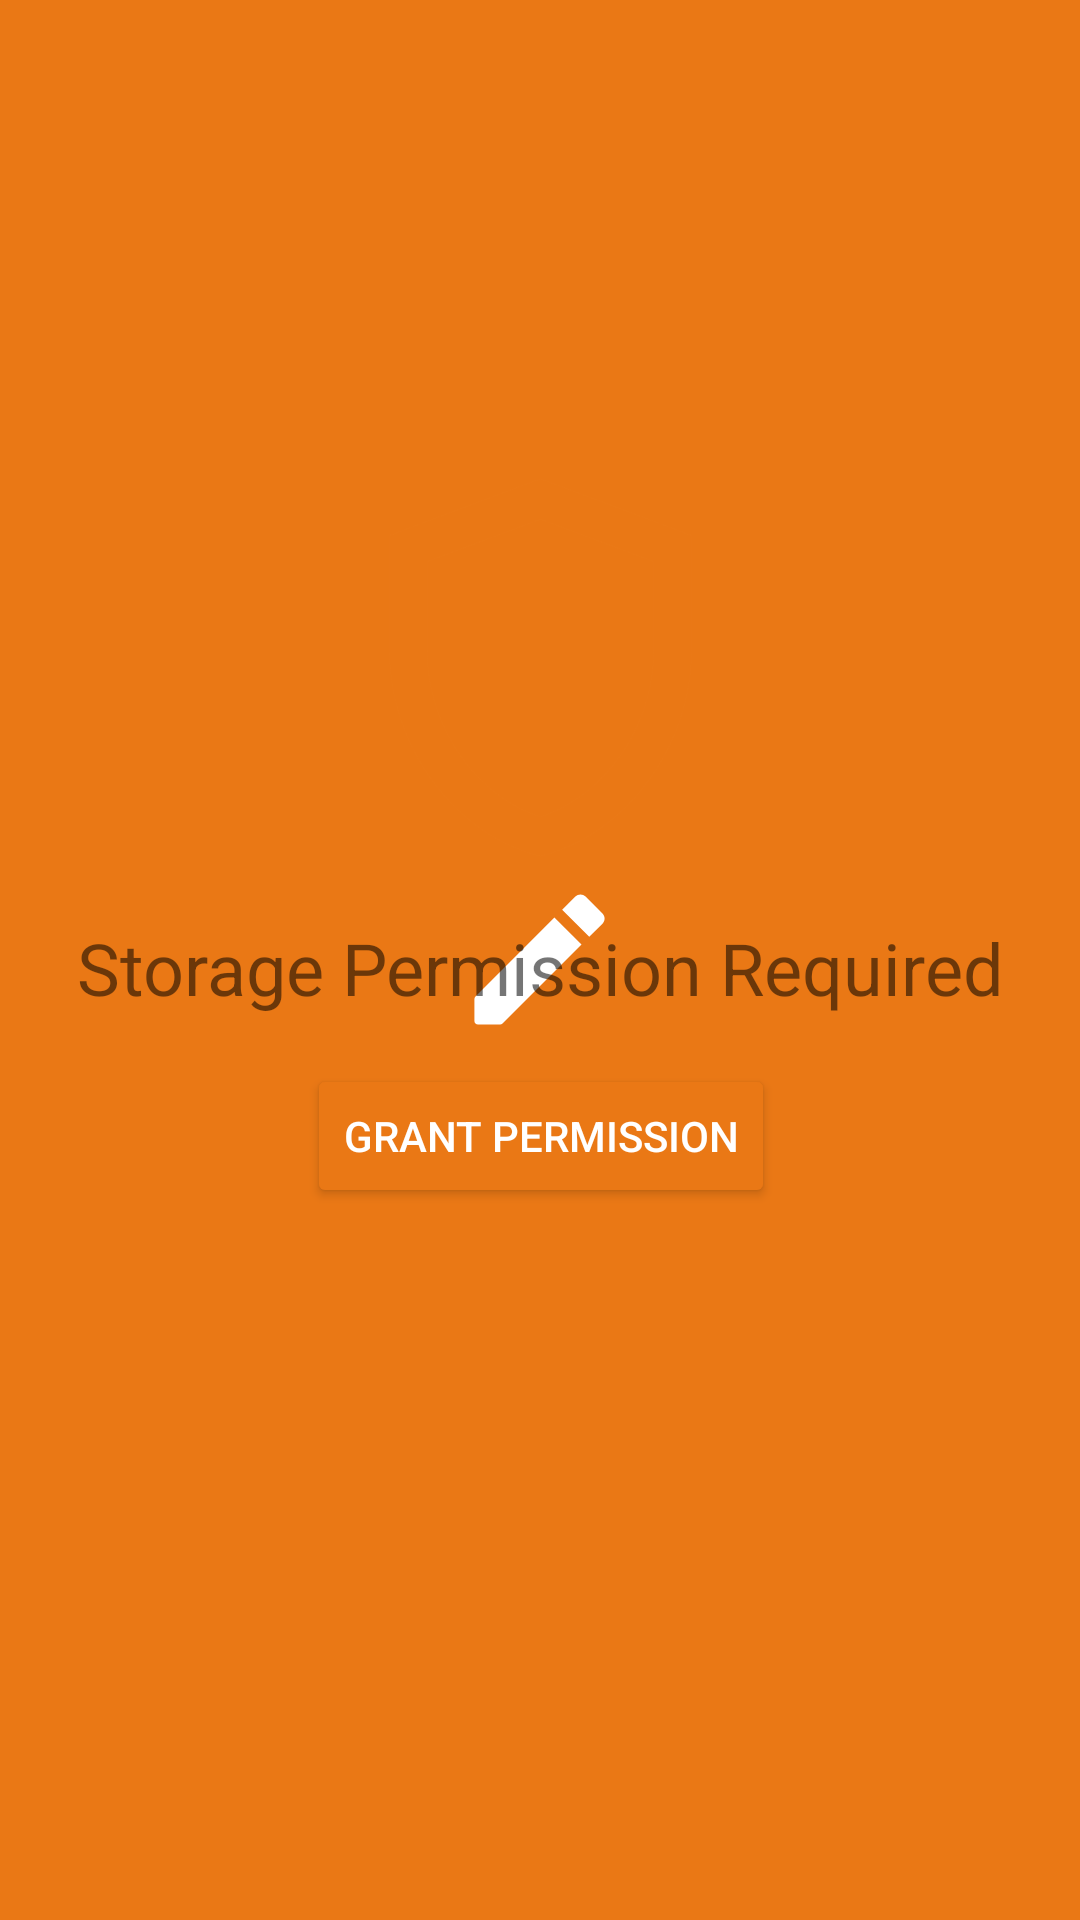

Produce the Android XML layout that renders to this screen, including the resource entries it uses.
<!-- AndroidManifest.xml: application theme splash -->
<!-- res/layout/fragment_permission_required.xml -->
<?xml version="1.0" encoding="utf-8"?>
<androidx.constraintlayout.widget.ConstraintLayout xmlns:android="http://schemas.android.com/apk/res/android"
    xmlns:app="http://schemas.android.com/apk/res-auto"
    xmlns:tools="http://schemas.android.com/tools"
    android:layout_width="match_parent"
    android:layout_height="match_parent"
    tools:context=".PermissionRequired" >

    <ImageView
        android:id="@+id/imageView3"
        android:layout_width="151dp"
        android:layout_height="152dp"
        android:src="@drawable/ic_outline_shield_24"
        app:layout_constraintBottom_toBottomOf="parent"
        app:layout_constraintEnd_toEndOf="parent"
        app:layout_constraintStart_toStartOf="parent"
        app:layout_constraintTop_toTopOf="parent"
        app:layout_constraintVertical_bias="0.3" />

    <TextView
        android:id="@+id/textView7"
        android:layout_width="wrap_content"
        android:layout_height="wrap_content"
        android:layout_marginTop="8dp"
        android:gravity="center"
        android:text="Storage Permission Required"
        android:textAlignment="gravity"
        android:textSize="24sp"
        app:layout_constraintEnd_toEndOf="@+id/imageView3"
        app:layout_constraintStart_toStartOf="@+id/imageView3"
        app:layout_constraintTop_toBottomOf="@+id/imageView3" />

    <Button
        android:id="@+id/grantPermissionButton"
        android:layout_width="wrap_content"
        android:layout_height="wrap_content"
        android:layout_marginTop="16dp"
        android:backgroundTint="@color/colorAccent"
        android:text="Grant Permission"
        android:textColor="#FFFFFF"
        app:layout_constraintEnd_toEndOf="@+id/textView7"
        app:layout_constraintStart_toStartOf="@+id/textView7"
        app:layout_constraintTop_toBottomOf="@+id/textView7" />
</androidx.constraintlayout.widget.ConstraintLayout>
<!-- resources referenced by this layout -->
<resources>
  <color name="colorAccent">#EA7815</color>
  <!-- drawable ic_outline_shield_24 (drawable) -->
  <vector android:height="24dp" android:tint="#EA7815"
      android:viewportHeight="24" android:viewportWidth="24"
      android:width="24dp" xmlns:android="http://schemas.android.com/apk/res/android">
      <path android:fillColor="@android:color/white" android:pathData="M12,2L4,5v6.09c0,5.05 3.41,9.76 8,10.91c4.59,-1.15 8,-5.86 8,-10.91V5L12,2zM18,11.09c0,4 -2.55,7.7 -6,8.83c-3.45,-1.13 -6,-4.82 -6,-8.83v-4.7l6,-2.25l6,2.25V11.09z"/>
  </vector>
  <style name="splash" parent="Theme.AppCompat.Light.NoActionBar">
          <item name="android:forceDarkAllowed" tools:targetApi="q">true</item>
          <item name="colorPrimary">@color/colorAccent</item>
          <item name="colorPrimaryDark">@color/colorAccent</item>
          <item name="colorAccent">@color/colorAccent</item>
          <item name="android:windowBackground">@drawable/splash</item>
          <item name="android:navigationBarColor">@color/colorAccent</item>
  
      </style>
  <!-- drawable splash (drawable) -->
  <?xml version="1.0" encoding="utf-8"?>
  <layer-list
      xmlns:android="http://schemas.android.com/apk/res/android">
      <item android:drawable="@color/colorAccent"/>
      <item android:drawable="@drawable/ic_launcher_foreground" android:height="175dp" android:width="175dp" android:gravity="center"/>
  </layer-list>
  <!-- drawable ic_launcher_foreground (drawable) -->
  <vector xmlns:android="http://schemas.android.com/apk/res/android"
      android:width="108dp"
      android:height="108dp"
      android:viewportWidth="108"
      android:viewportHeight="108"
      android:tint="#FFFFFF">
    <group android:scaleX="1.4877"
        android:scaleY="1.4877"
        android:translateX="36.1476"
        android:translateY="36.1476">
      <path
          android:fillColor="@android:color/white"
          android:pathData="M3,17.46v3.04c0,0.28 0.22,0.5 0.5,0.5h3.04c0.13,0 0.26,-0.05 0.35,-0.15L17.81,9.94l-3.75,-3.75L3.15,17.1c-0.1,0.1 -0.15,0.22 -0.15,0.36zM20.71,7.04c0.39,-0.39 0.39,-1.02 0,-1.41l-2.34,-2.34c-0.39,-0.39 -1.02,-0.39 -1.41,0l-1.83,1.83 3.75,3.75 1.83,-1.83z"/>
    </group>
  </vector>
</resources>
